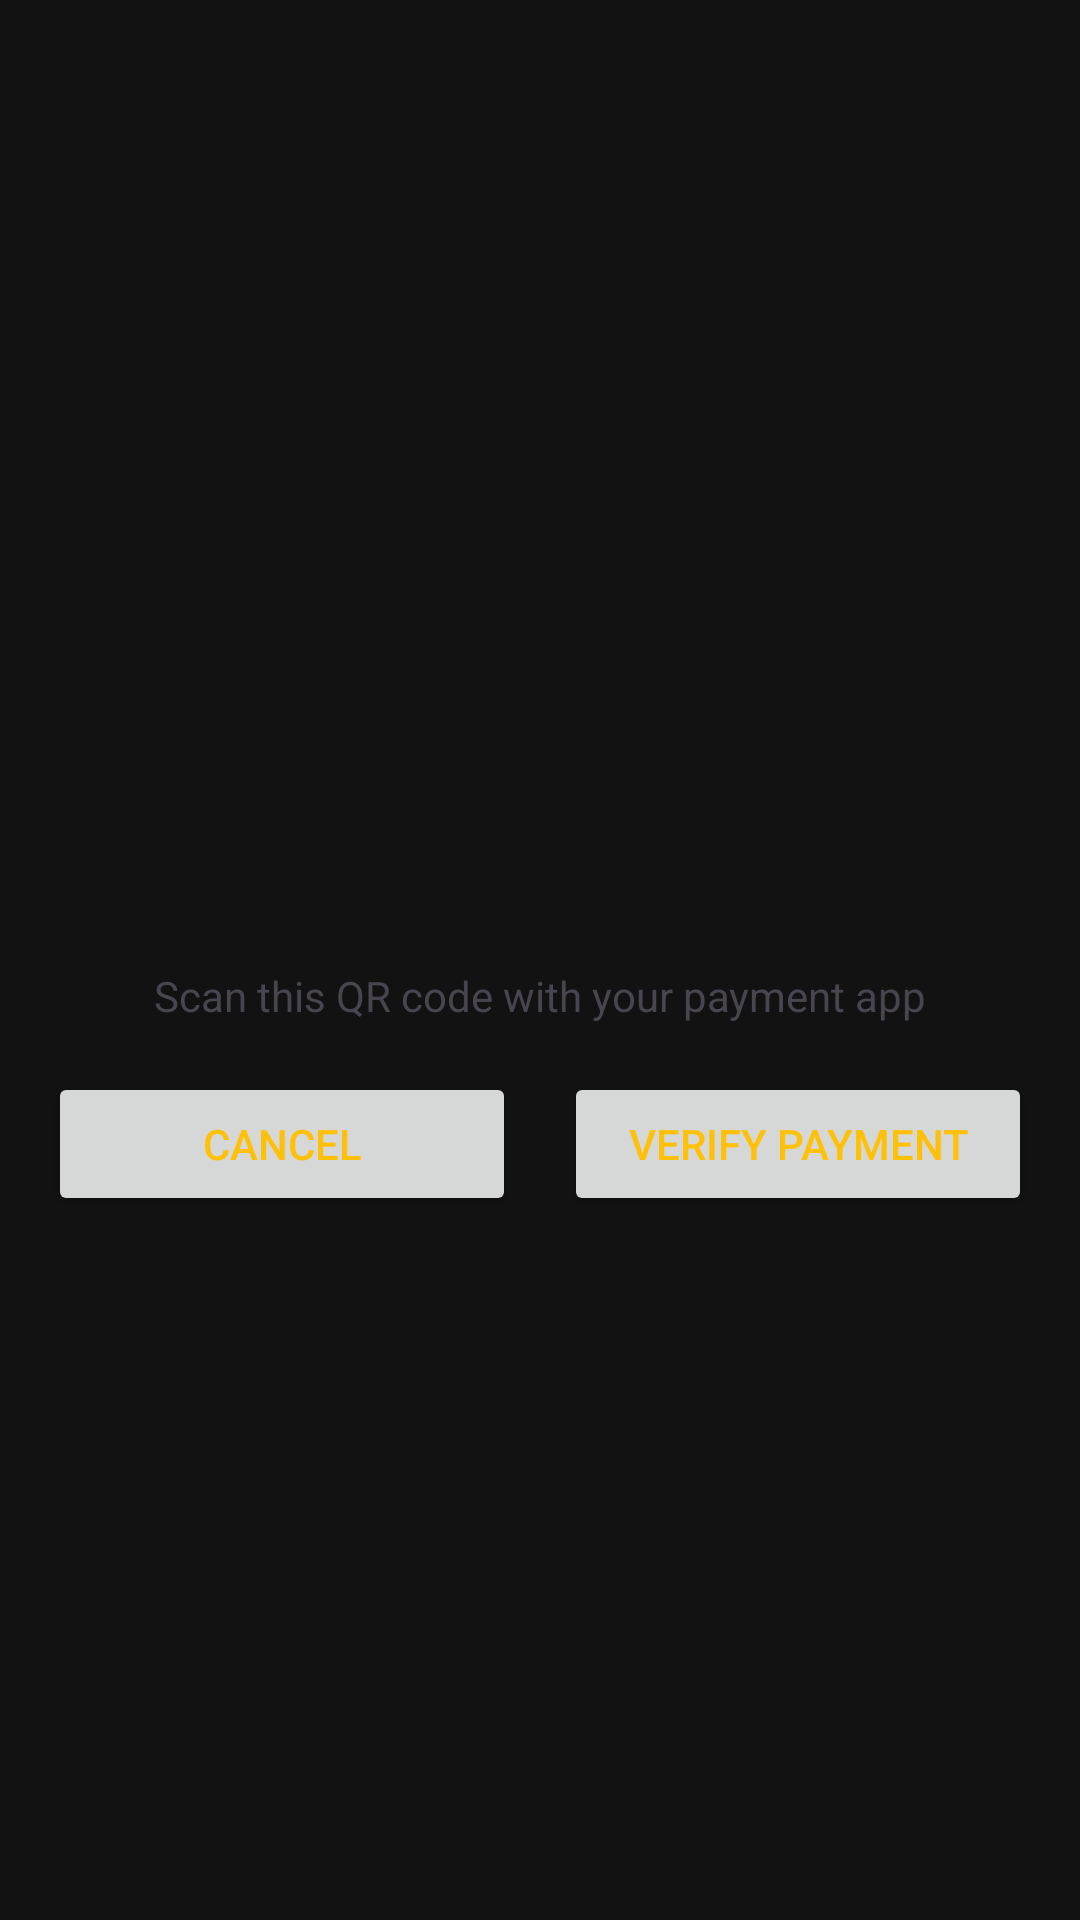

This screen was rendered from an Android layout file. Write that file and the resources it references.
<!-- AndroidManifest.xml: application theme Theme.BusBookingApp -->
<!-- res/layout/dialog_qr_payment.xml -->
<?xml version="1.0" encoding="utf-8"?>
<LinearLayout xmlns:android="http://schemas.android.com/apk/res/android"
    xmlns:app="http://schemas.android.com/apk/res-auto"
    android:layout_width="match_parent"
    android:layout_height="wrap_content"
    android:orientation="vertical"
    android:padding="16dp">

    <TextView
        android:id="@+id/amountText"
        android:layout_width="match_parent"
        android:layout_height="wrap_content"
        android:gravity="center"
        android:textSize="18sp"
        android:textStyle="bold"
        android:layout_marginBottom="16dp" />

    <ImageView
        android:id="@+id/qrImageView"
        android:layout_width="250dp"
        android:layout_height="250dp"
        android:layout_gravity="center"
        android:layout_marginBottom="16dp" />

    <TextView
        android:layout_width="match_parent"
        android:layout_height="wrap_content"
        android:gravity="center"
        android:text="Scan this QR code with your payment app"
        android:layout_marginBottom="16dp" />

    <LinearLayout
        android:layout_width="match_parent"
        android:layout_height="wrap_content"
        android:orientation="horizontal">

        <Button
            android:id="@+id/cancelButton"
            android:layout_width="0dp"
            android:layout_height="wrap_content"
            android:layout_weight="1"
            android:layout_marginEnd="8dp"
            android:text="Cancel" />

        <Button
            android:id="@+id/verifyButton"
            android:layout_width="0dp"
            android:layout_height="wrap_content"
            android:layout_weight="1"
            android:layout_marginStart="8dp"
            android:text="Verify Payment" />
    </LinearLayout>
</LinearLayout>
<!-- resources referenced by this layout -->
<resources>
  <style name="Theme.BusBookingApp" parent="Theme.Material3.DayNight.NoActionBar">
          
          <item name="colorPrimary">@color/primary_yellow</item>
          <item name="colorPrimaryVariant">@color/dark_yellow</item>
          <item name="colorSecondary">@color/secondary_yellow</item>
          <item name="colorSurface">@color/pure_black</item>
          <item name="colorOnSurface">@color/primary_yellow</item>
          <item name="android:colorBackground">@color/soft_black</item>
          <item name="colorOnBackground">@color/primary_yellow</item>
  
          
          <item name="android:windowFullscreen">true</item>
          <item name="android:windowLayoutInDisplayCutoutMode" tools:targetApi="o_mr1">shortEdges</item>
          <item name="android:navigationBarColor">@color/pure_black</item>
          <item name="android:statusBarColor">@color/pure_black</item>
  
          
          <item name="android:textColorPrimary">@color/primary_yellow</item>
          <item name="android:textColorSecondary">@color/secondary_yellow</item>
      </style>
  <color name="primary_yellow">#FFC107</color>
  <color name="dark_yellow">#FFA000</color>
  <color name="secondary_yellow">#FFD54F</color>
  <color name="pure_black">#000000</color>
  <color name="soft_black">#121212</color>
</resources>
